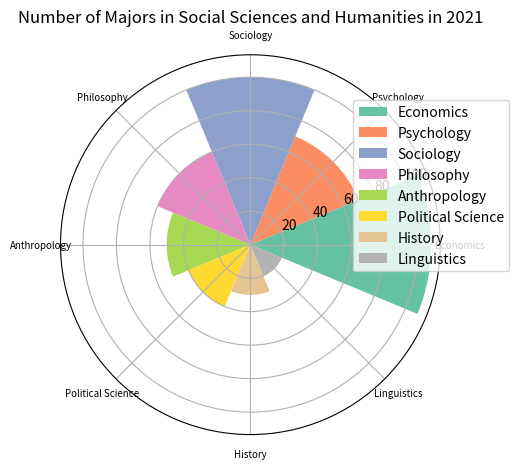

Here is the Python script that generated this plot: (Note: this script raises an exception after producing the figure.)

import matplotlib.pyplot as plt
import numpy as np

# Transform the given data into three variables: data_labels, data, line_labels. 
data_labels = ['Economics', 'Psychology', 'Sociology', 'Philosophy', 'Anthropology', 'Political Science', 'History', 'Linguistics']
data = [108, 70, 100, 60, 50, 40, 30, 20]
line_labels = ['Category', 'Number']

# Create figure and set polor coordinates.
fig = plt.figure()
ax = fig.add_subplot(111, polar=True)

# Set sector angle and draw sectors.
sector_angle = (2 * np.pi) / len(data_labels)
for i in range(len(data_labels)):
    ax.bar(i*sector_angle, data[i], width=sector_angle, label=data_labels[i], color=plt.cm.Set2(i))

# Set ticks and labels.
ax.set_xticks(np.linspace(0, 2*np.pi, len(data_labels), endpoint=False))
ax.set_xticklabels(data_labels, fontsize=7, rotation=30, wrap=True)

# Place legend outside of the main chart area.
ax.legend(loc='upper right', bbox_to_anchor=(1.2, 0.9))

# Set figure title
plt.title('Number of Majors in Social Sciences and Humanities in 2021')

# Resize image
plt.tight_layout()

# Save figure
plt.savefig('/cpfs01/user/yanxiangchao/code0/gpt_chart/structchart_simulation/simulated_data_corner_cases/rose/png/20231227-021234_39.png', dpi=200)

# Clear the current image state
plt.clf()
